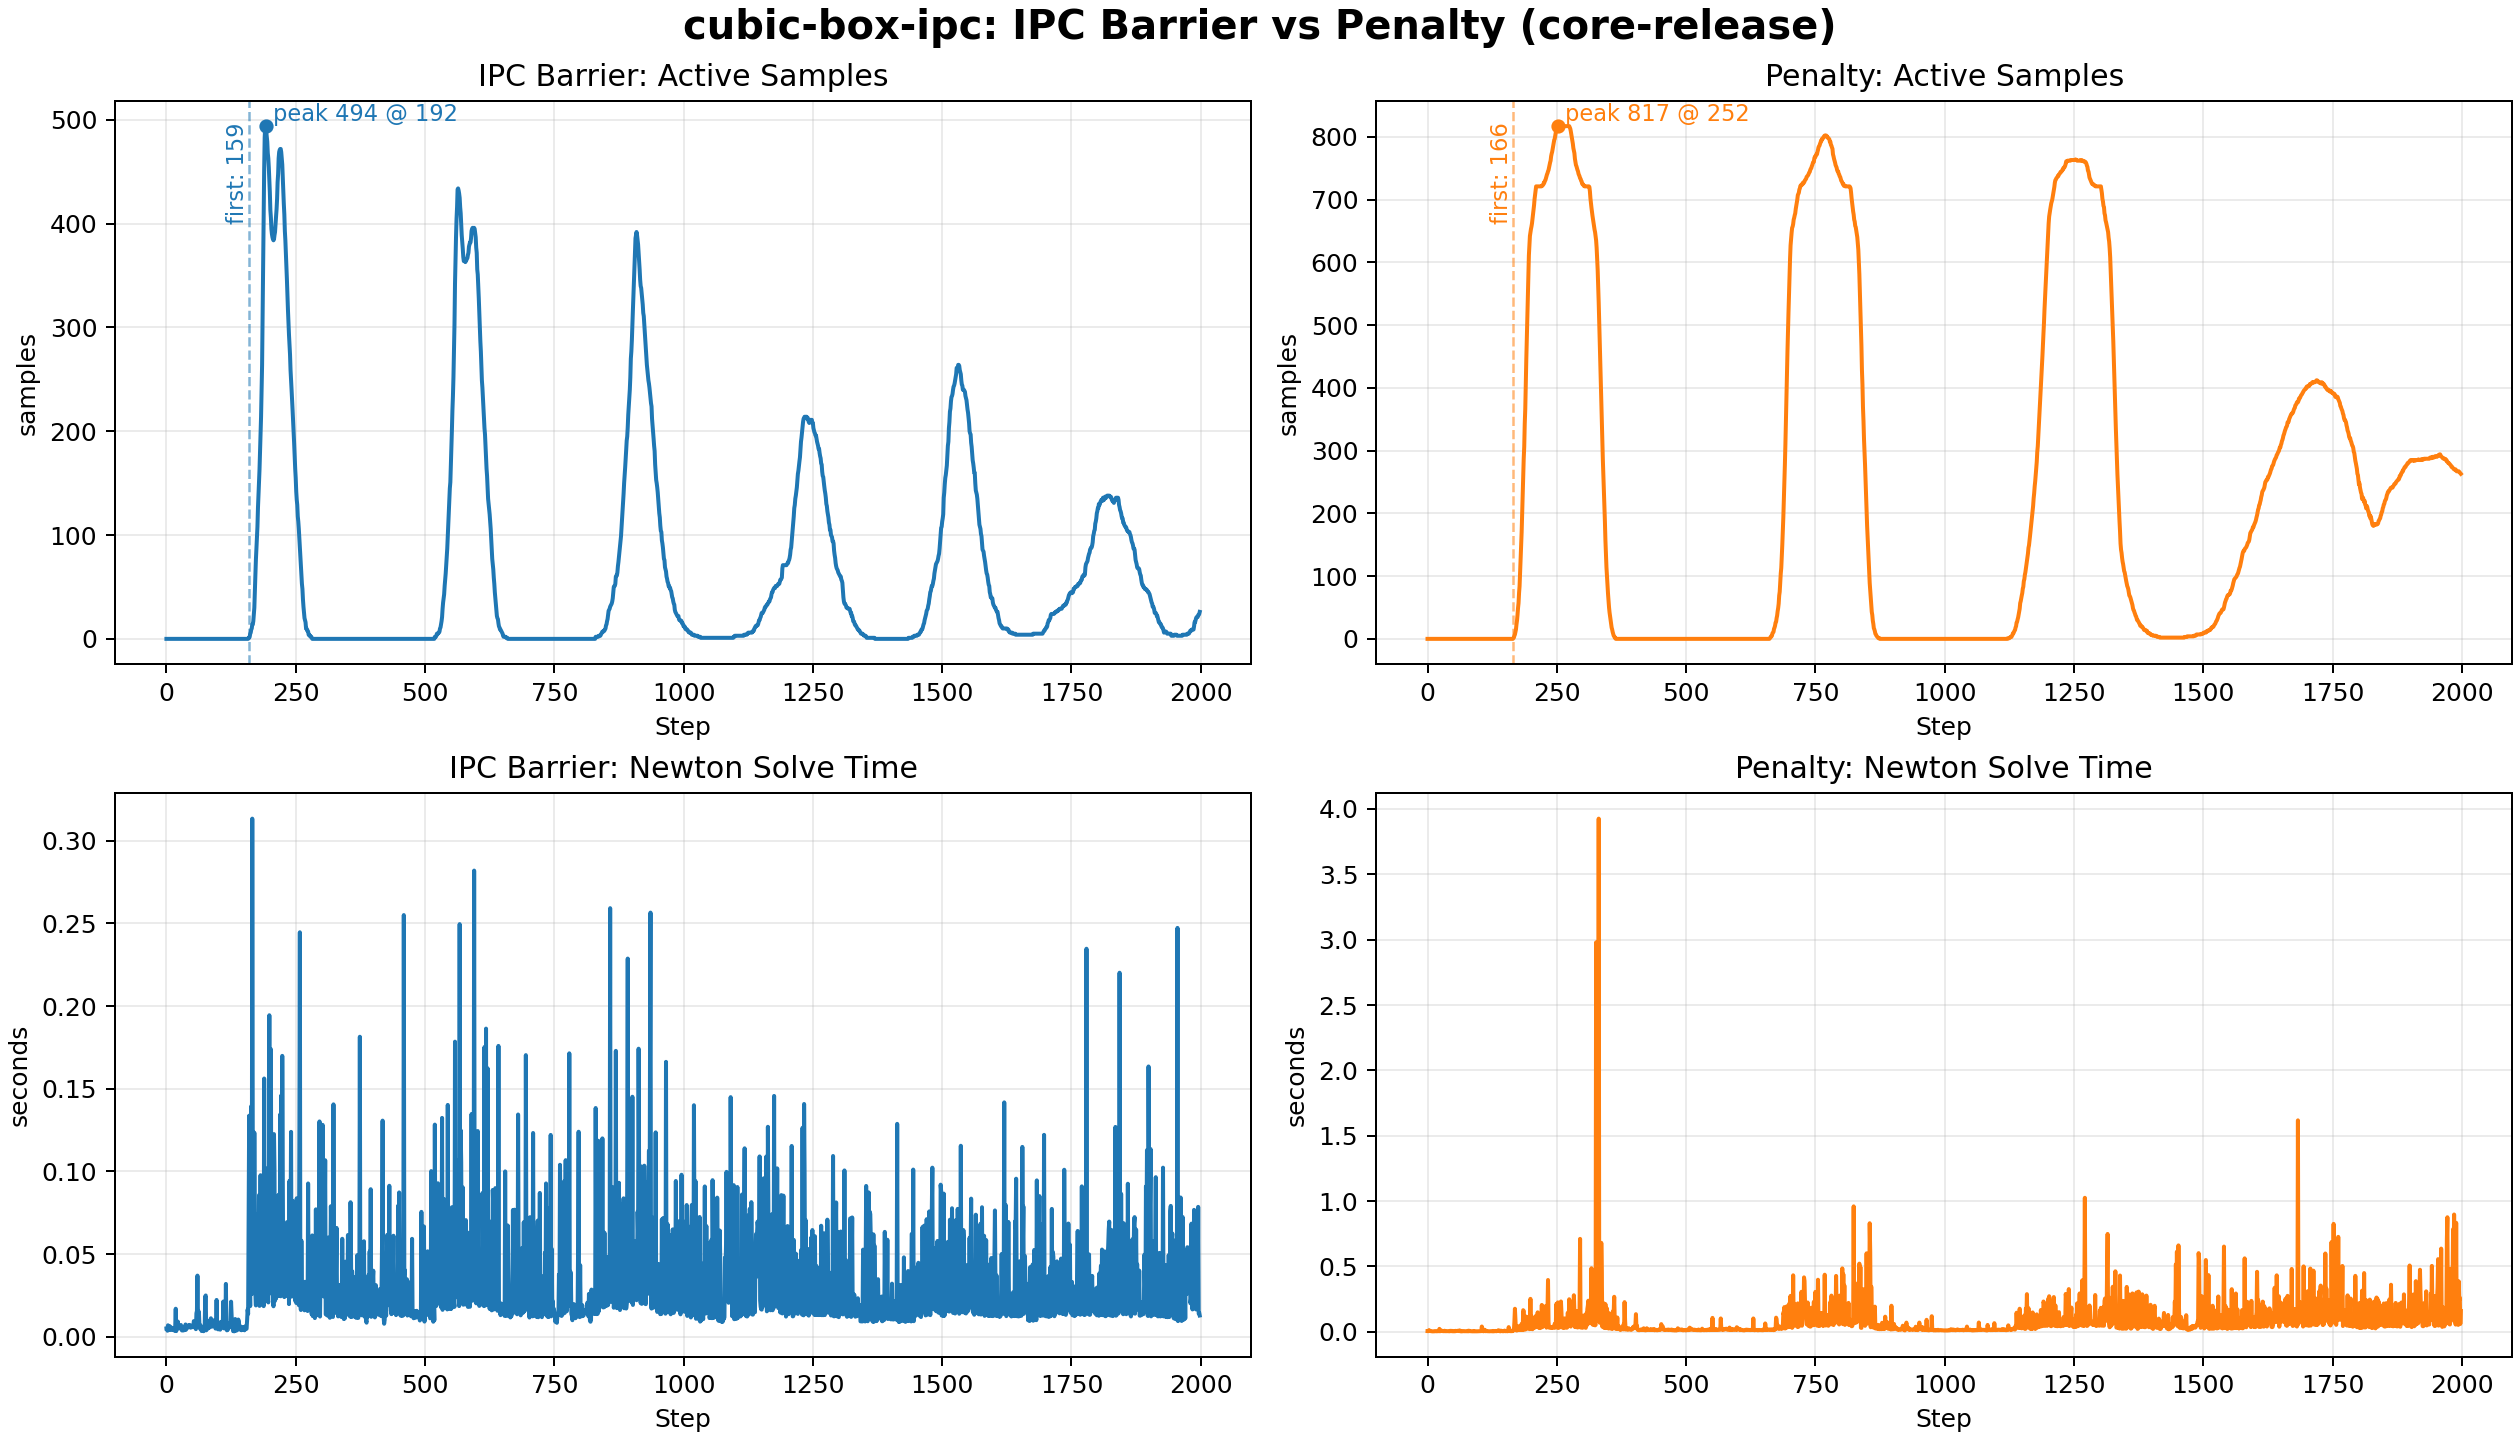

Values plotted in this chart, from the file beside it:
step, time_sec, barrier_active_samples, penalty_active_samples, barrier_solver_time_sec, penalty_solver_time_sec, barrier_energy_main, penalty_energy_main, barrier_energy_sub0, penalty_energy_sub0
0, 0.0, 0, 0, 0.005033, 0.005468, , , , 
1, 0.001, 0, 0, 0.005056, 0.0053, -0.04812, -0.04812, 6.82121e-12, 6.82121e-12
2, 0.002, 0, 0, 0.003688, 0.005059, -0.1925, -0.1925, 9.09495e-12, 9.09495e-12
3, 0.003, 0, 0, 0.006964, 0.0131, -0.4331, -0.4331, 4.33431e-12, 4.33431e-12
4, 0.004, 0, 0, 0.004029, 0.006072, -0.7699, -0.7699, 1.34293e-12, 1.20082e-12
5, 0.005, 0, 0, 0.004668, 0.007019, -1.203, -1.203, 5.60618e-12, 5.60618e-12
6, 0.006, 0, 0, 0.006511, 0.005206, -1.732, -1.732, 1.25766e-12, 8.95284e-13
7, 0.007, 0, 0, 0.004076, 0.005289, -2.358, -2.358, 3.20455e-12, 3.5385e-12
8, 0.008, 0, 0, 0.004952, 0.004065, -3.08, -3.08, 3.26139e-12, 3.70193e-12
9, 0.009, 0, 0, 0.005697, 0.00361, -3.898, -3.898, 5.00933e-12, 5.81224e-12
10, 0.01, 0, 0, 0.004705, 0.003737, -4.812, -4.812, 3.77298e-12, 3.46034e-12
11, 0.011, 0, 0, 0.004885, 0.00432, -5.822, -5.822, 6.53699e-12, 6.06803e-12
12, 0.012, 0, 0, 0.00408, 0.003544, -6.929, -6.929, 6.38067e-12, 6.06093e-12
13, 0.013, 0, 0, 0.00506, 0.003712, -8.132, -8.132, 6.52989e-12, 6.06803e-12
14, 0.014, 0, 0, 0.004641, 0.005567, -9.431, -9.431, 4.20641e-12, 6.27409e-12
15, 0.015, 0, 0, 0.004454, 0.005708, -10.83, -10.83, 8.14993e-12, 8.18545e-12
16, 0.016, 0, 0, 0.003624, 0.005188, -12.32, -12.32, 7.17648e-12, 8.06466e-12
17, 0.017, 0, 0, 0.005996, 0.003798, -13.91, -13.91, 7.92255e-12, 8.61178e-12
18, 0.018, 0, 0, 0.01698, 0.004783, -15.59, -15.59, 8.91021e-12, 8.83205e-12
19, 0.019, 0, 0, 0.003446, 0.004394, -17.37, -17.37, 7.04148e-12, 6.11777e-12
20, 0.02, 0, 0, 0.006123, 0.00463, -19.25, -19.25, 9.99023e-12, 8.34177e-12
21, 0.021, 0, 0, 0.006089, 0.004879, -21.22, -21.22, 5.8975e-12, 4.1922e-12
22, 0.022, 0, 0, 0.009251, 0.009191, -23.29, -23.29, 4.9738e-12, 3.43192e-12
23, 0.023, 0, 0, 0.005619, 0.02264, -25.45, -25.45, 4.93117e-12, 4.64695e-12
24, 0.024, 0, 0, 0.006825, 0.003832, -27.72, -27.72, 6.47304e-12, 4.3201e-12
25, 0.025, 0, 0, 0.005075, 0.00633, -30.07, -30.07, 6.25988e-12, 7.5957e-12
26, 0.026, 0, 0, 0.005365, 0.005895, -32.53, -32.53, 6.69331e-12, 4.64695e-12
27, 0.027, 0, 0, 0.005455, 0.009714, -35.08, -35.08, 6.20304e-12, 6.13909e-12
28, 0.028, 0, 0, 0.007179, 0.006094, -37.72, -37.72, 2.56506e-12, 6.40199e-12
29, 0.029, 0, 0, 0.005759, 0.005493, -40.47, -40.47, 5.02354e-12, 5.84777e-12
30, 0.03, 0, 0, 0.003832, 0.00501, -43.31, -43.31, 6.24567e-12, 5.03775e-12
31, 0.031, 0, 0, 0.00416, 0.004952, -46.24, -46.24, 4.09273e-12, 5.69855e-12
32, 0.032, 0, 0, 0.005363, 0.004841, -49.27, -49.27, 6.56541e-12, 5.52802e-12
33, 0.033, 0, 0, 0.003818, 0.008269, -52.4, -52.4, 5.91882e-12, 8.33467e-12
34, 0.034, 0, 0, 0.004569, 0.005033, -55.62, -55.62, 5.47118e-12, 4.9809e-12
35, 0.035, 0, 0, 0.004415, 0.00543, -58.94, -58.94, 3.26139e-12, 4.29878e-12
36, 0.036, 0, 0, 0.00423, 0.004443, -62.36, -62.36, 6.09646e-12, 4.79616e-12
37, 0.037, 0, 0, 0.007467, 0.005468, -65.87, -65.87, 4.52616e-12, 3.21876e-12
38, 0.038, 0, 0, 0.00433, 0.00526, -69.48, -69.48, 4.66116e-12, 6.21014e-12
39, 0.039, 0, 0, 0.005461, 0.00476, -73.19, -73.19, 7.06279e-12, 5.11591e-12
40, 0.04, 0, 0, 0.006612, 0.005113, -76.99, -76.99, 4.46931e-12, 5.95435e-12
41, 0.041, 0, 0, 0.005511, 0.005045, -80.89, -80.89, 5.24381e-12, 6.70042e-12
42, 0.042, 0, 0, 0.006844, 0.005191, -84.88, -84.88, 4.41247e-12, 4.9809e-12
43, 0.043, 0, 0, 0.006186, 0.004171, -88.97, -88.97, 5.94014e-12, 7.21201e-12
44, 0.044, 0, 0, 0.006477, 0.008113, -93.16, -93.16, 6.2883e-12, 9.50706e-12
45, 0.045, 0, 0, 0.007207, 0.006018, -97.44, -97.44, 5.25091e-12, 8.34177e-12
46, 0.046, 0, 0, 0.005603, 0.00481, -101.8, -101.8, 6.38778e-12, 6.90648e-12
47, 0.047, 0, 0, 0.006426, 0.007802, -106.3, -106.3, 6.00409e-12, 7.3328e-12
48, 0.048, 0, 0, 0.005669, 0.004476, -110.9, -110.9, 4.49774e-12, 5.11591e-12
49, 0.049, 0, 0, 0.006704, 0.004154, -115.5, -115.5, 6.13198e-12, 3.2756e-12
50, 0.05, 0, 0, 0.005878, 0.004131, -120.3, -120.3, 3.86535e-12, 5.28644e-12
51, 0.051, 0, 0, 0.005882, 0.004981, -125.2, -125.2, 7.84439e-12, 7.35412e-12
52, 0.052, 0, 0, 0.006181, 0.005759, -130.1, -130.1, 5.64171e-12, 6.942e-12
53, 0.053, 0, 0, 0.009505, 0.003933, -135.2, -135.2, 4.78906e-12, 5.43565e-12
54, 0.054, 0, 0, 0.009289, 0.007737, -140.3, -140.3, 6.05382e-12, 4.46221e-12
55, 0.055, 0, 0, 0.005597, 0.005353, -145.6, -145.6, 7.15517e-12, 6.36646e-12
56, 0.056, 0, 0, 0.00553, 0.006857, -150.9, -150.9, 5.50671e-12, 6.56541e-12
57, 0.057, 0, 0, 0.004632, 0.006107, -156.3, -156.3, 8.25651e-12, 9.67759e-12
58, 0.058, 0, 0, 0.01424, 0.008067, -161.9, -161.9, 6.942e-12, 5.77671e-12
59, 0.059, 0, 0, 0.01559, 0.007609, -167.5, -167.5, 6.22435e-12, 6.06803e-12
... 1,939 more rows
